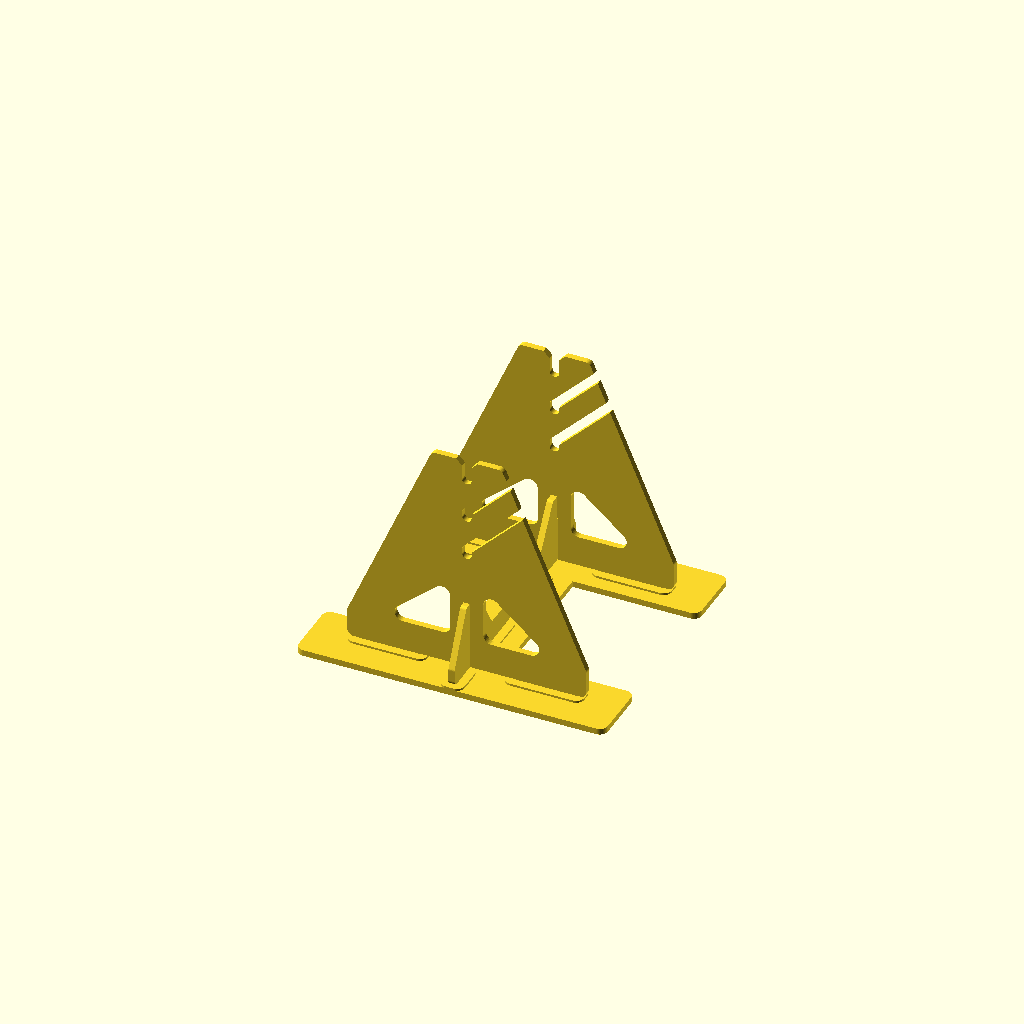
Cell 1 — every parameter at its default value.
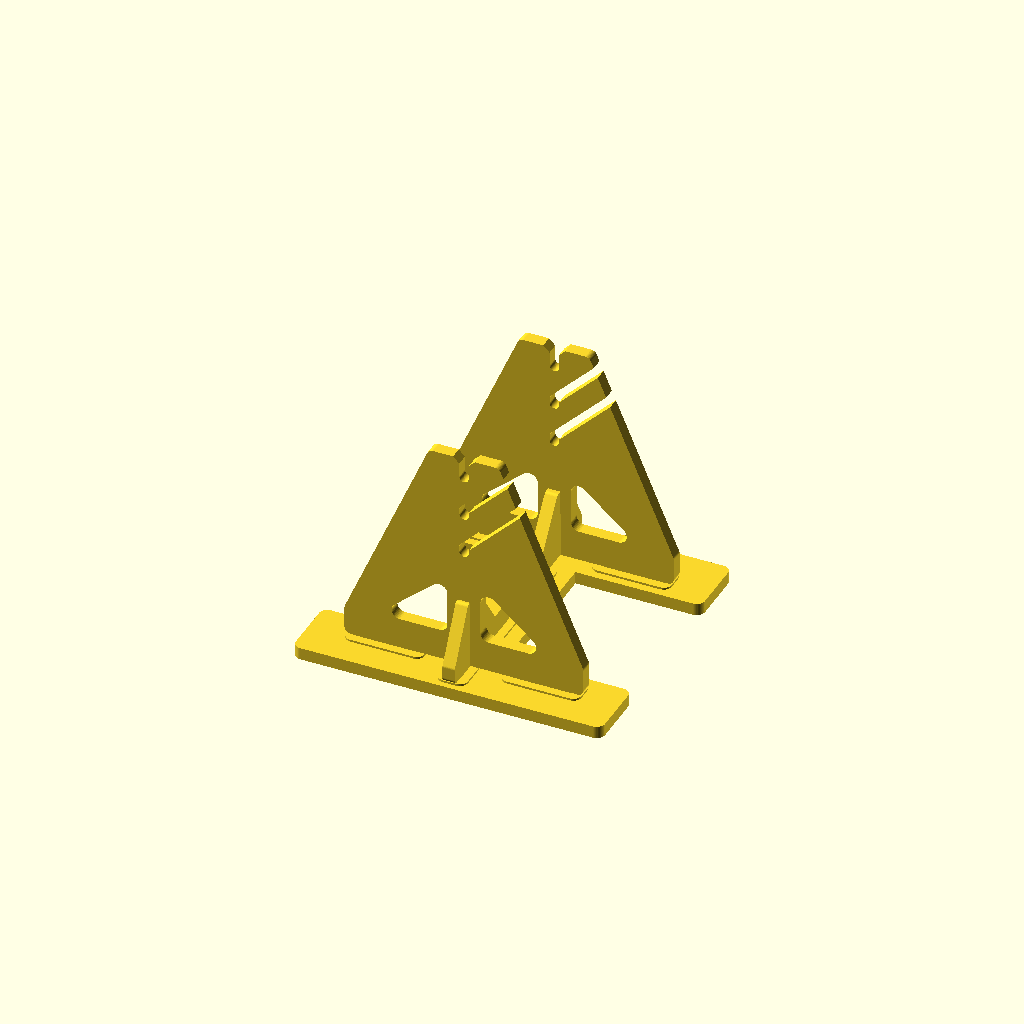
Cell 2 — plate_t set to 6, the other parameters unchanged.
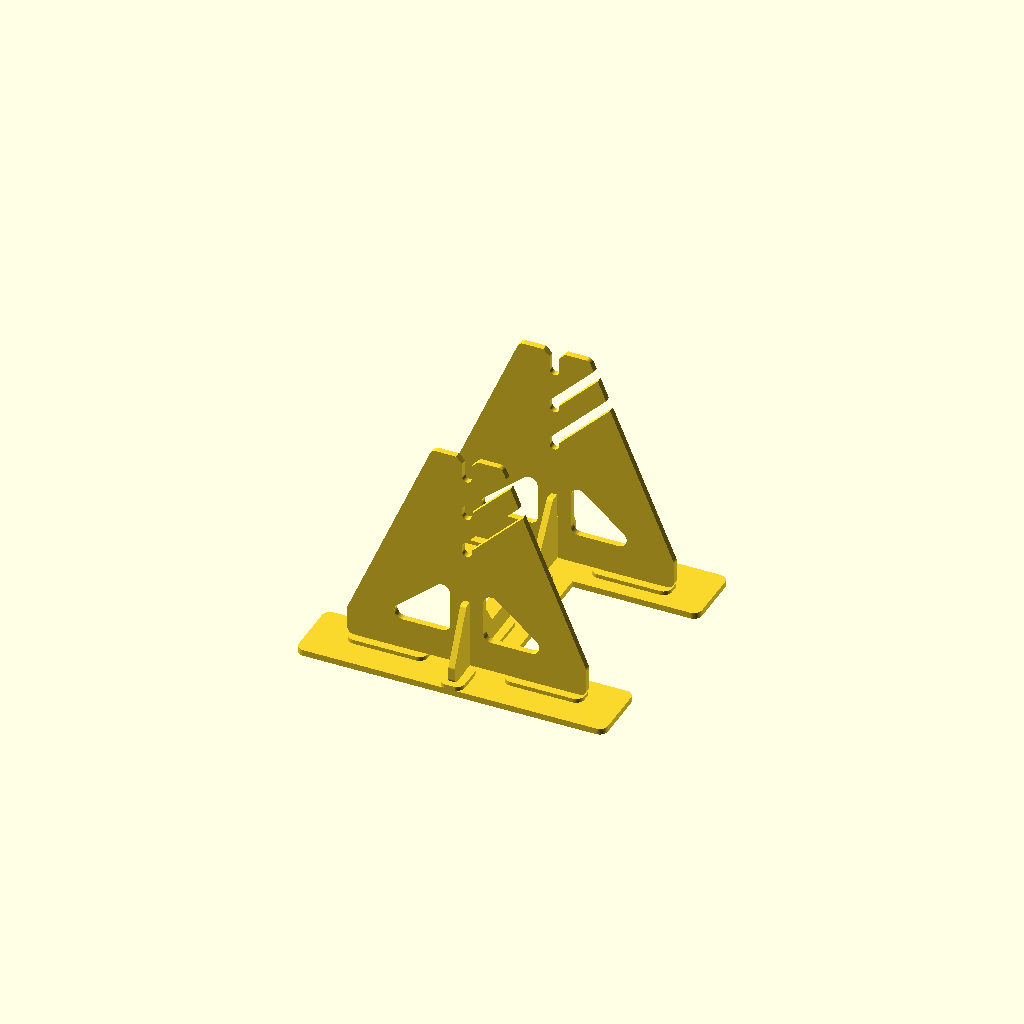
Cell 3: base_boss_h = 2 (everything else at default).
One fixed orthographic camera (rotation 55°, 0°, 25°; colour scheme Cornfield) for every cell.
Source of the model, models/shishiodoshi/shishiodoshi_stand.scad:
// ====================================================================
// Shishiodoshi (鹿威し) Stand - 3mm Interlocking Plate + 4mm Base Boss (v5)
// Designed for shishiodoshi.scad twin-spine mount (outer width 84mm, M4 pivot)
// - H-shaped base frame (3mm base + 1mm boss around slot holes = 4mm slot depth)
// - Side plates & cross-brace (3mm thick, 4mm bottom tabs)
// - Side plate v5: Compact base (116mm matching tab span),
//   3-step bearing slots (60/80mm: 45-deg J-slot, 100mm: vertical U-slot)
//   (Compatible with existing v3 base_frame & cross_brace)
// ====================================================================

$fn = 48;

// --- Parameters ---
plate_t          = 3.0;     // Board thickness (mm)
base_boss_h      = 1.0;     // Extra boss thickness around base slot holes (mm)
base_boss_pad    = 4.0;     // Boss margin around each base slot hole (mm)
base_slot_depth  = plate_t + base_boss_h; // 4.0 mm total base thickness at slots
fit_tol          = 0.15;    // Interlock clearance per side (mm) -> slot = 3.3mm
chamfer          = 0.6;     // Edge rounding/chamfer (mm)

// Cradle & Pivot geometry
cradle_outer_w   = 84.0;    // shishiodoshi.scad neck_center_z * 2
side_clearance   = 2.0;     // Clearance per side between cradle and stand wall
inner_w          = cradle_outer_w + side_clearance * 2; // 88.0 mm
wall_center_y    = (inner_w + plate_t) / 2;             // 45.5 mm

pivot_heights    = [60.0, 80.0, 100.0]; // 3-step M4 pivot heights above base top (mm)
pivot_h          = 100.0;   // Highest pivot height (mm)
bolt_d           = 4.0;     // M4 bolt shaft diameter
bolt_slot_w      = 4.6;     // J-slot width (4.0 + 0.6 clearance)
j_drop           = 2.5;     // Vertical drop at bottom of J-slot to prevent slip-out
top_margin       = 10.0;    // Material above highest bolt center
total_h          = pivot_h + top_margin; // 110.0 mm

// Side plate dimensions
side_base_len    = 116.0;   // Bottom length X (-58 to +58, 5mm shoulder outside tabs)
side_top_w       = 34.0;    // Top width X (-17 to +17)
side_foot_h      = 14.0;    // Vertical foot height at ends before tapering
frame_w          = 15.0;    // Truss frame border width
rib_half_w       = 8.0;     // Center vertical rib half-width (16mm total)

// Base frame dimensions ("H" frame: open front/rear, central crossbar at X=0)
base_len         = 150.0;   // X (-75 to +75)
base_wing        = 18.0;    // Outrigger beyond side plate outer face
base_w           = inner_w + 2 * plate_t + 2 * base_wing; // 130.0 mm (Y: -65 to +65)
base_side_rail_w = 32.0;    // Side rail width
base_cross_w     = 28.0;    // Center crossbar width along X (-14 to +14)

// Interlock tabs (tenons)
tab_len          = 30.0;    // Side plate bottom tab length
tab_x_offset     = 38.0;    // Side plate tab center X positions (-38, +38)

// Cross-brace (single piece spanning both side plates via vertical cross-slits)
brace_half_w     = base_w / 2 - 2.0; // 63.0 mm (Y: -63 to +63)
brace_h          = 34.0;    // Height at side plate intersection (Z=4 to Z=38, lowered 10mm from v3)
brace_mid_h      = 10.0;    // Reduced center height to guarantee bottle V-arch clearance
slit_h           = 22.0;    // Half-lap vertical slit height (side_plate: 0..22, brace: 22..34)

brace_in_tab_y   = 20.0;    // Inner base tab center Y (+/-20)
brace_in_tab_l   = 20.0;    // Inner base tab length
brace_out_tab_y  = 56.0;    // Outer base tab center Y (+/-56)
brace_out_tab_l  = 10.0;    // Outer base tab length

// Output mode: "side_plate", "base_frame", "cross_brace", "print_base_set", "assembled"
part = "assembled";

// --- 2D Profiles ---

module side_plate_2d() {
    slot_w = plate_t + 2 * fit_tol;

    difference() {
        union() {
            // Main trapezoidal body with rounded corners
            offset(r = 3) offset(delta = -3)
            polygon(points = [
                [-side_base_len / 2, 0],
                [ side_base_len / 2, 0],
                [ side_base_len / 2, side_foot_h],
                [ side_top_w / 2,    total_h],
                [-side_top_w / 2,    total_h],
                [-side_base_len / 2, side_foot_h]
            ]);

            // Bottom interlocking tabs (2x, matching base_slot_depth)
            for (sx = [-1, 1]) {
                translate([sx * tab_x_offset - tab_len / 2, -base_slot_depth])
                    square([tab_len, base_slot_depth + 1]);
            }
        }

        // 3-step bearing slots at X=0:
        // - Lower/Mid (60, 80mm): 45-deg J-slot from +X side with 2.5mm vertical drop
        // - Top (100mm): vertical U-slot from top edge
        for (py = pivot_heights) {
            if (py == pivot_h) {
                // Top step: vertical U-slot
                translate([0, py])
                    circle(d = bolt_slot_w);
                translate([-bolt_slot_w / 2, py])
                    square([bolt_slot_w, top_margin + 1]);
                // 45-degree flared entry at top
                polygon(points = [
                    [-bolt_slot_w / 2, total_h - 3],
                    [ bolt_slot_w / 2, total_h - 3],
                    [ bolt_slot_w / 2 + 4, total_h + 1],
                    [-bolt_slot_w / 2 - 4, total_h + 1]
                ]);
            } else {
                // Lower/Mid steps: vertical drop pocket + 45-deg angled entry slot
                hull() {
                    translate([0, py])
                        circle(d = bolt_slot_w);
                    translate([0, py + j_drop])
                        circle(d = bolt_slot_w);
                }
                hull() {
                    translate([0, py + j_drop])
                        circle(d = bolt_slot_w);
                    translate([45, py + j_drop + 45])
                        circle(d = bolt_slot_w);
                }
            }
        }

        // Left & Right truss cutout windows (kept below Y=44mm so J-slot region stays solid)
        for (sx = [-1, 1]) {
            scale([sx, 1])
            offset(r = 4) offset(delta = -4)
            polygon(points = [
                [rib_half_w,              frame_w],
                [side_base_len / 2 - 16,  frame_w],
                [rib_half_w,              44.0]
            ]);
        }

        // Vertical half-lap slit from bottom (0 to slit_h) for cross-brace
        translate([-slot_w / 2, -0.5])
            square([slot_w, slit_h + 0.5 + fit_tol]);
    }
}

module base_outer_2d() {
    // "H" frame: two side rails + central crossbar at X=0
    offset(r = 4) offset(delta = -4)
    union() {
        // Left & Right side rails
        for (sy = [-1, 1]) {
            translate([0, sy * (base_w / 2 - base_side_rail_w / 2)])
                square([base_len, base_side_rail_w], center = true);
        }
        // Central crossbar supporting the cross-brace
        square([base_cross_w, base_w], center = true);
    }
}

module base_holes_2d() {
    slot_w = plate_t + 2 * fit_tol;
    slot_l = tab_len + 2 * fit_tol;

    // Side plate tab slots (2 per side, 4 total)
    for (sy = [-1, 1]) {
        for (sx = [-1, 1]) {
            translate([sx * tab_x_offset, sy * wall_center_y])
                square([slot_l, slot_w], center = true);
        }
    }

    // Cross-brace bottom tab slots along X=0 (inner 2x + outer 2x)
    for (sy = [-1, 1]) {
        translate([0, sy * brace_in_tab_y])
            square([slot_w, brace_in_tab_l + 2 * fit_tol], center = true);
        translate([0, sy * brace_out_tab_y])
            square([slot_w, brace_out_tab_l + 2 * fit_tol], center = true);
    }
}

module base_frame_2d() {
    difference() {
        base_outer_2d();
        base_holes_2d();
    }
}

module base_boss_2d() {
    difference() {
        intersection() {
            base_outer_2d();
            offset(r = base_boss_pad) base_holes_2d();
        }
        base_holes_2d();
    }
}

module cross_brace_2d() {
    // 2D coordinates: X = Y_stand (-brace_half_w to +brace_half_w), Y = Z above base top (0 to brace_h)
    slot_w = plate_t + 2 * fit_tol;

    difference() {
        union() {
            // Main symmetrical brace bridging both side plates
            offset(r = 2) offset(delta = -2)
            polygon(points = [
                [-brace_half_w,       0],
                [ brace_half_w,       0],
                [ brace_half_w,       8],
                [ wall_center_y + 5,  brace_h],
                [ wall_center_y - 6,  brace_h],
                [ 24,                 brace_mid_h],
                [-24,                 brace_mid_h],
                [-wall_center_y + 6,  brace_h],
                [-wall_center_y - 5,  brace_h],
                [-brace_half_w,       8]
            ]);

            // Bottom interlocking tabs into H-frame crossbar (matching base_slot_depth)
            for (sx = [-1, 1]) {
                translate([sx * brace_in_tab_y - brace_in_tab_l / 2, -base_slot_depth])
                    square([brace_in_tab_l, base_slot_depth + 1]);
                translate([sx * brace_out_tab_y - brace_out_tab_l / 2, -base_slot_depth])
                    square([brace_out_tab_l, base_slot_depth + 1]);
            }
        }

        // Vertical half-lap slits from top (slit_h to brace_h) at side plate positions
        for (sx = [-1, 1]) {
            translate([sx * wall_center_y - slot_w / 2, slit_h - fit_tol])
                square([slot_w, brace_h - slit_h + 2]);
        }
    }
}

// --- 3D Modules (Print Orientation: flat on XY, Z=0..plate_t) ---

module part_side_plate() {
    linear_extrude(height = plate_t)
        side_plate_2d();
}

module part_base_frame() {
    union() {
        linear_extrude(height = plate_t)
            base_frame_2d();
        if (base_boss_h > 0) {
            translate([0, 0, plate_t - 0.01])
            linear_extrude(height = base_boss_h + 0.01)
                base_boss_2d();
        }
    }
}

module part_cross_brace() {
    linear_extrude(height = plate_t)
        cross_brace_2d();
}

// --- Assembled View ---
module stand_assembled() {
    // H-shaped base frame at Z = 0..plate_t (boss Z = plate_t..base_slot_depth)
    part_base_frame();

    // Left & Right side plates (bottom edge at Z = base_slot_depth, tabs go Z = 0..base_slot_depth)
    for (sy = [-1, 1]) {
        translate([0, sy * wall_center_y + plate_t / 2, base_slot_depth])
        rotate([90, 0, 0])
            part_side_plate();
    }

    // Central cross-brace (spanning both side plates via vertical cross-slits)
    translate([-plate_t / 2, 0, base_slot_depth])
    rotate([90, 0, 90])
        part_cross_brace();
}

// --- Dispatch ---
if (part == "side_plate") {
    part_side_plate();
} else if (part == "base_frame") {
    part_base_frame();
} else if (part == "cross_brace") {
    part_cross_brace();
} else if (part == "print_base_set") {
    // H-base frame (Y: -38..+92) + cross-brace (Y: -94..-46) -> fits 200x200mm bed
    translate([0, 27, 0])
        part_base_frame();
    translate([0, -90, 0])
        part_cross_brace();
} else if (part == "assembled") {
    stand_assembled();
}
Customizer parameters (derived from the source; name, type, default, range or options):
plate_t: number, default 3
base_boss_h: number, default 1
base_boss_pad: number, default 4
fit_tol: number, default 0.15
chamfer: number, default 0.6
cradle_outer_w: number, default 84
side_clearance: number, default 2
pivot_heights: vector, default [60, 80, 100]
pivot_h: number, default 100
bolt_d: number, default 4
bolt_slot_w: number, default 4.6
j_drop: number, default 2.5
top_margin: number, default 10
side_base_len: number, default 116
side_top_w: number, default 34
side_foot_h: number, default 14
frame_w: number, default 15
rib_half_w: number, default 8
base_len: number, default 150
base_wing: number, default 18
base_side_rail_w: number, default 32
base_cross_w: number, default 28
tab_len: number, default 30
tab_x_offset: number, default 38
brace_h: number, default 34
brace_mid_h: number, default 10
slit_h: number, default 22
brace_in_tab_y: number, default 20
brace_in_tab_l: number, default 20
brace_out_tab_y: number, default 56
brace_out_tab_l: number, default 10
part: string, default "assembled"
